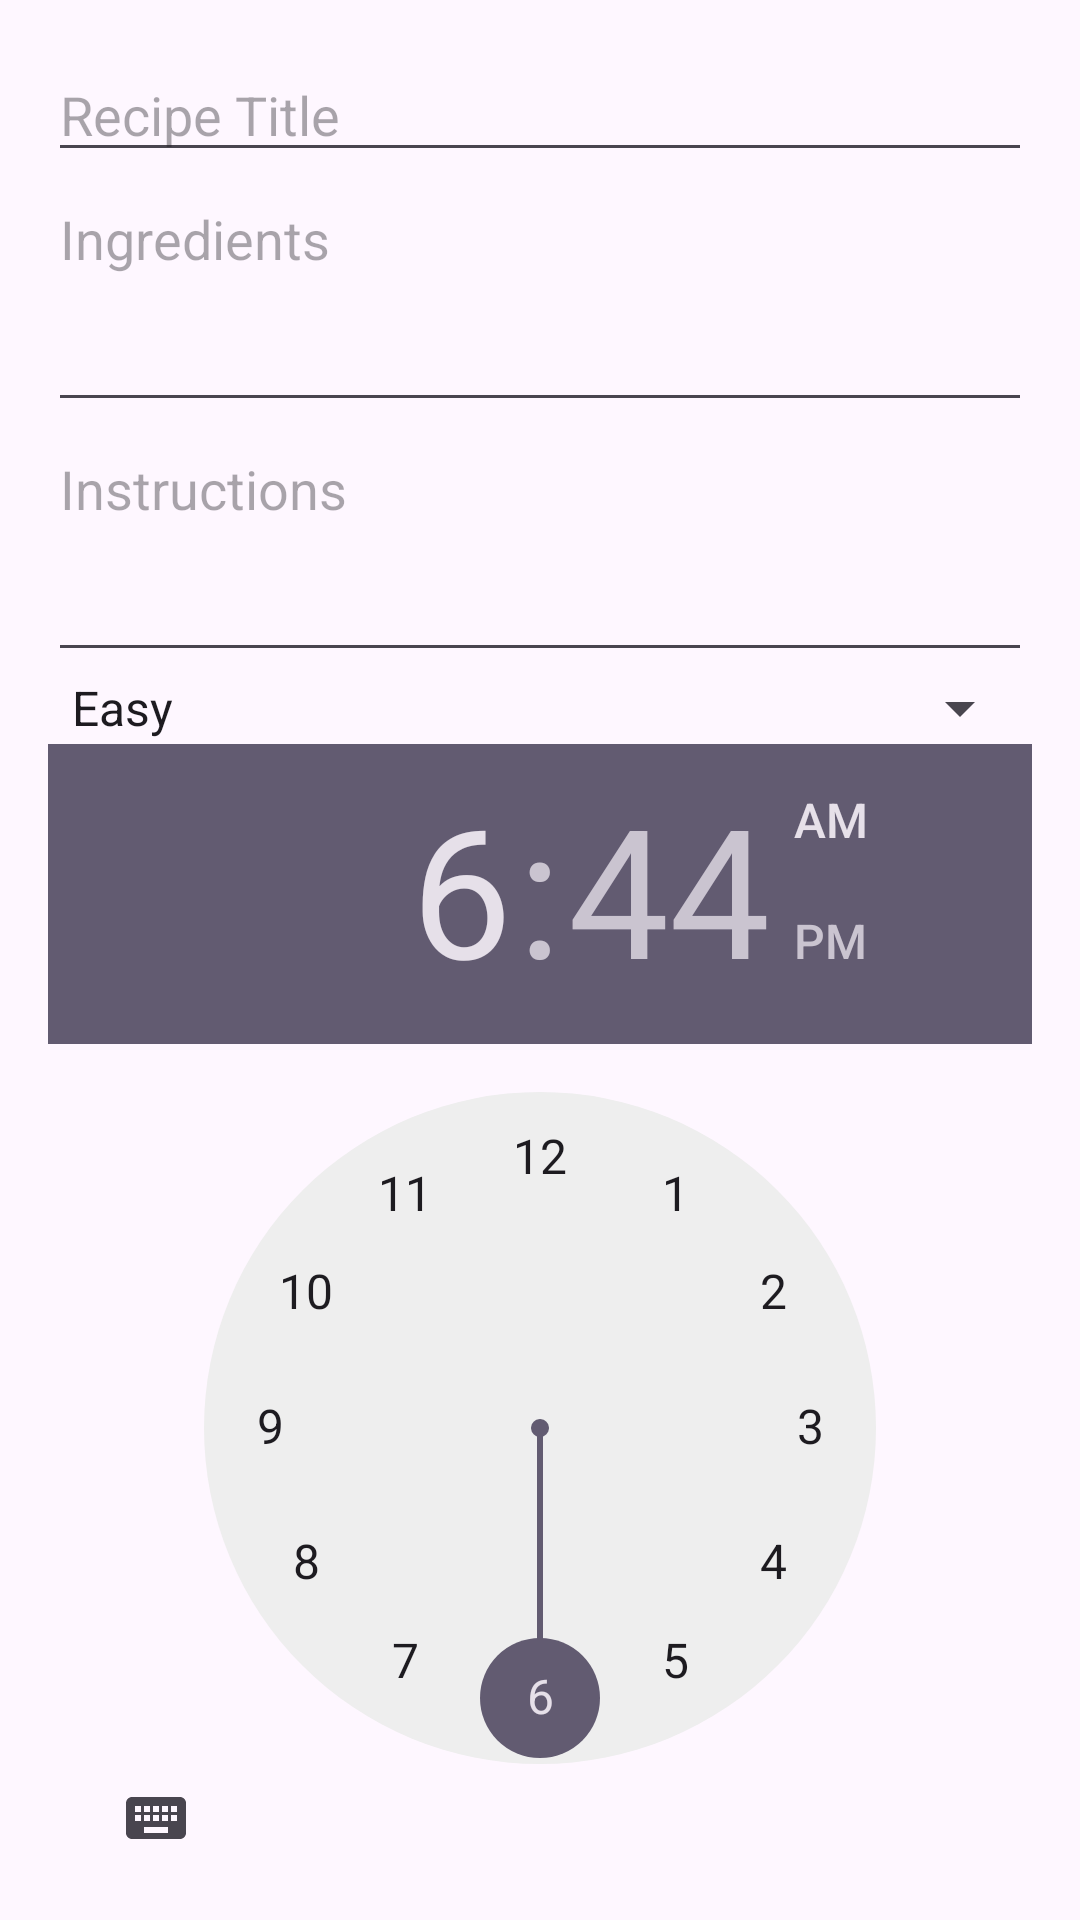

Reconstruct the res/layout file that produces this screen, plus the resources it refers to.
<!-- AndroidManifest.xml: application theme Theme.SmartRecipes -->
<!-- res/layout/fragment_add_recipe.xml -->
<?xml version="1.0" encoding="utf-8"?>
<FrameLayout xmlns:android="http://schemas.android.com/apk/res/android"
    xmlns:tools="http://schemas.android.com/tools"
    android:layout_width="match_parent"
    android:layout_height="match_parent"
    android:padding="16dp"
    tools:context=".ui.AddRecipeFragment">

    <LinearLayout
        android:orientation="vertical"
        android:layout_width="match_parent"
        android:layout_height="wrap_content">

        <EditText
            android:id="@+id/titleEditText"
            android:hint="Recipe Title"
            android:layout_width="match_parent"
            android:layout_height="wrap_content" />

        <EditText
            android:id="@+id/ingredientsEditText"
            android:hint="Ingredients"
            android:layout_width="match_parent"
            android:layout_height="wrap_content"
            android:minLines="3"
            android:gravity="top" />

        <EditText
            android:id="@+id/instructionsEditText"
            android:hint="Instructions"
            android:layout_width="match_parent"
            android:layout_height="wrap_content"
            android:minLines="3"
            android:gravity="top" />

        <Spinner
            android:id="@+id/difficultySpinner"
            android:layout_width="match_parent"
            android:layout_height="wrap_content"
            android:entries="@array/difficulty_levels" />

        <TimePicker
            android:id="@+id/timePicker"
            android:layout_width="match_parent"
            android:layout_height="wrap_content" />

        <ImageView
            android:id="@+id/recipeImageView"
            android:layout_width="match_parent"
            android:layout_height="200dp"
            android:scaleType="centerCrop"
            android:layout_marginTop="8dp"/>

        <Button
            android:id="@+id/chooseImageButton"
            android:layout_width="wrap_content"
            android:layout_height="wrap_content"
            android:text="Choose Image" />

        <Button
            android:id="@+id/saveRecipeButton"
            android:layout_width="match_parent"
            android:layout_height="wrap_content"
            android:text="Save Recipe"
            android:layout_marginTop="12dp"/>
    </LinearLayout>

</FrameLayout>
<!-- resources referenced by this layout -->
<resources>
  <string-array name="difficulty_levels">
          <item>Easy</item>
          <item>Medium</item>
          <item>Hard</item>
      </string-array>
  <style name="Theme.SmartRecipes" parent="Base.Theme.SmartRecipes" />
  <style name="Base.Theme.SmartRecipes" parent="Theme.Material3.DayNight.NoActionBar">
  
          
          <item name="buttonStyle">@style/Widget.SmartRecipes.RoundedButton</item>
  
          
          <item name="materialButtonStyle">@style/Widget.SmartRecipes.RoundedMaterialButton</item>
      </style>
  <style name="Widget.SmartRecipes.RoundedButton" parent="Widget.AppCompat.Button">
          
          <item name="android:background">@drawable/rounded_button</item>
          <item name="backgroundTint">@null</item>
  
          
          <item name="android:textColor">@android:color/white</item>
          <item name="android:minHeight">48dp</item>
          <item name="android:paddingLeft">16dp</item>
          <item name="android:paddingRight">16dp</item>
      </style>
  <style name="Widget.SmartRecipes.RoundedMaterialButton" parent="Widget.Material3.Button">
          
          <item name="backgroundTint">@color/primary</item>
          <item name="cornerRadius">24dp</item>
          <item name="android:textColor">@android:color/white</item>
      </style>
  <!-- drawable rounded_button (drawable) -->
  <?xml version="1.0" encoding="utf-8"?>
  <shape xmlns:android="http://schemas.android.com/apk/res/android" android:shape="rectangle">
      <solid android:color="@color/primary"/>
      <corners android:radius="24dp"/>
  </shape>
  <color name="primary">#FF7043</color>
</resources>
